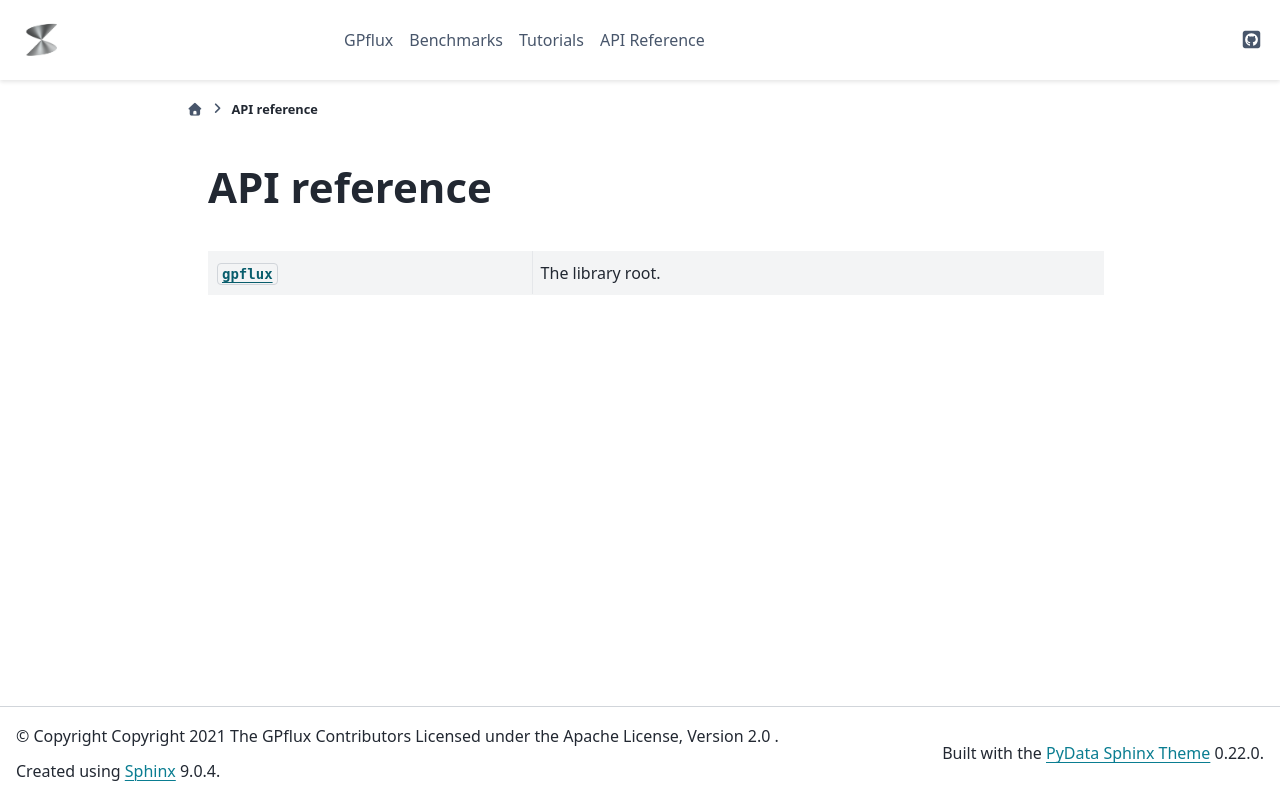

repository: secondmind-labs/GPflux · page: docs/api.html · generator: sphinx

..
   DO NOT REMOVE! This file contains the `autosummary` directive, without which API documentation won't
   get extracted from docstrings by the `sphinx.ext.autosummary` engine. It is hidden (not declared in
   any toctree) to remove an unnecessary intermediate page; index.rst instead points directly to the 
   package page. DO NOT REMOVE!

API reference
=============

.. autosummary::
   :toctree: _autosummary
   :template: custom-module-template.rst
   :recursive:

   gpflux
